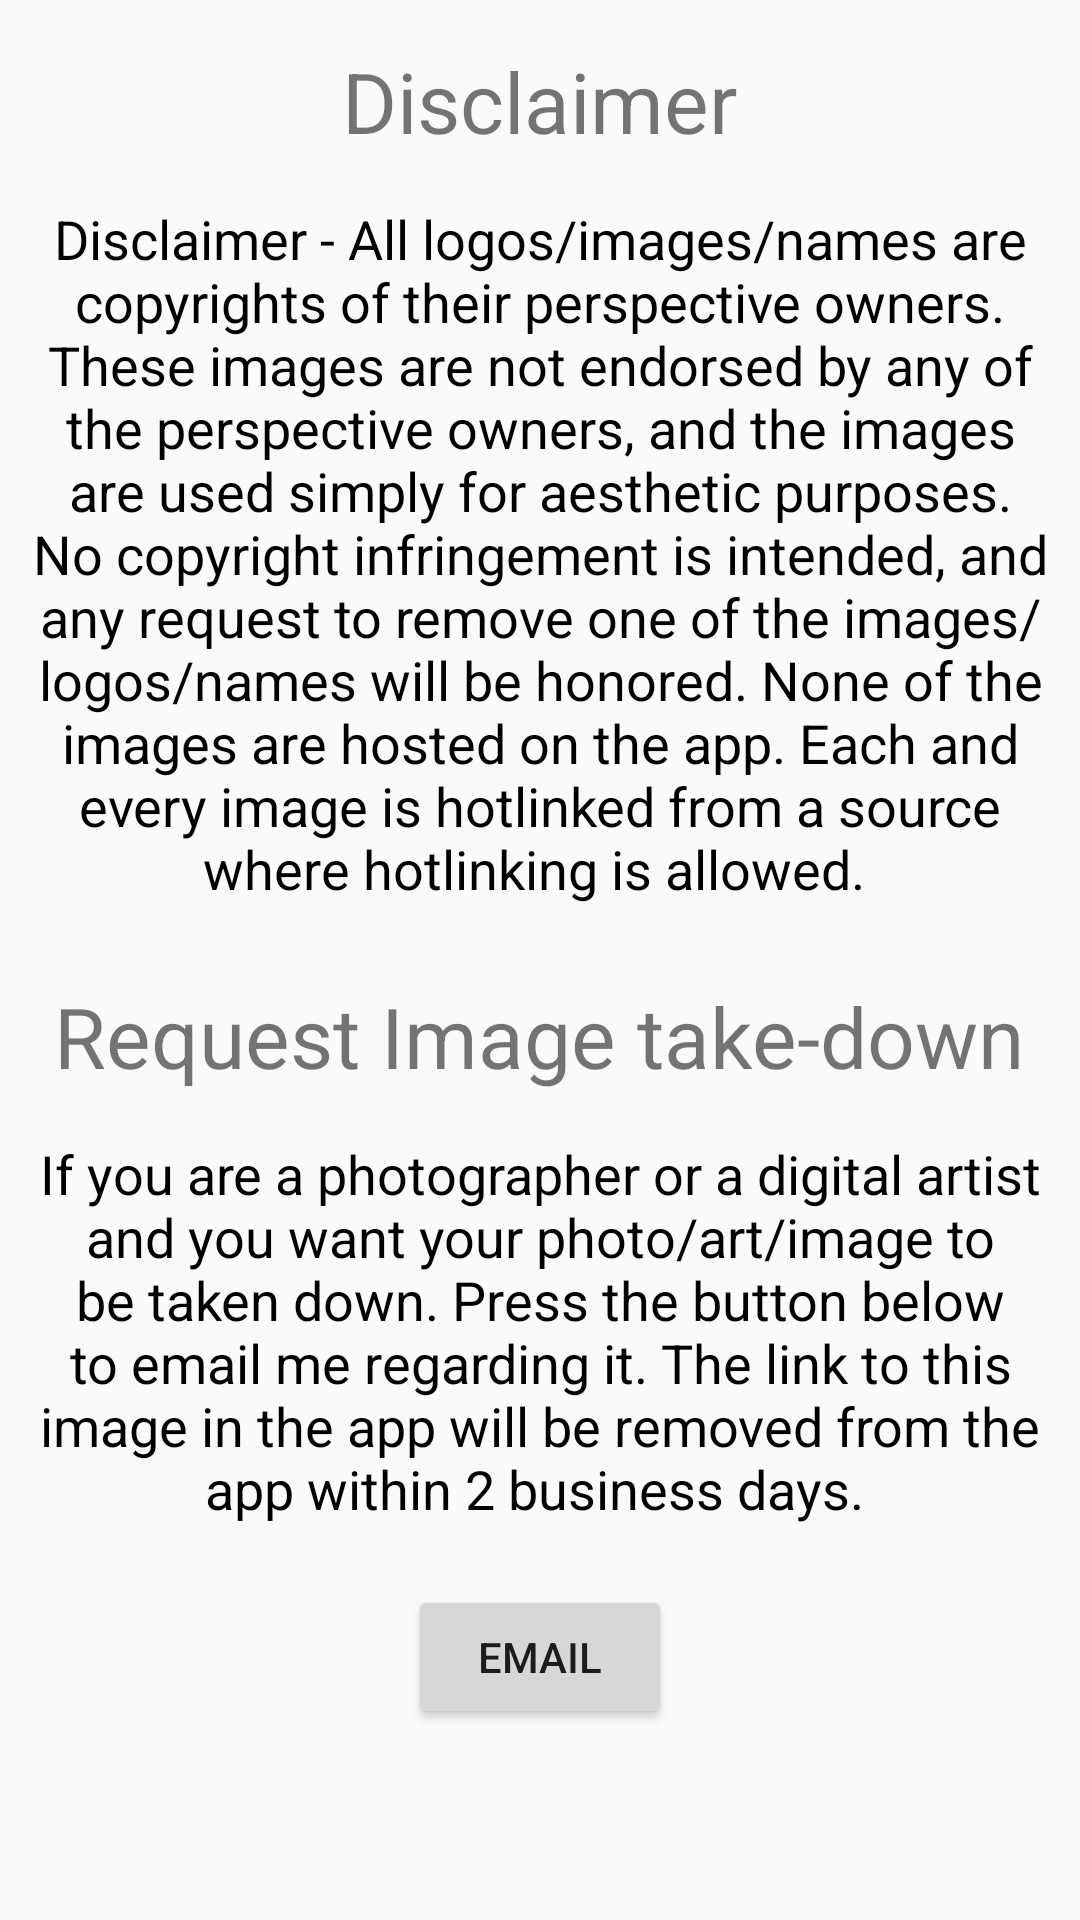

Here is an Android app screen rendered from its layout file. Give the layout XML and the strings, colors and styles it references.
<!-- AndroidManifest.xml: application theme AppTheme -->
<!-- res/layout/about.xml -->
<?xml version="1.0" encoding="utf-8"?>

<ScrollView xmlns:android="http://schemas.android.com/apk/res/android"
    xmlns:app="http://schemas.android.com/apk/res-auto"
    android:orientation="vertical" android:layout_width="match_parent"
    android:layout_height="match_parent">
    <LinearLayout
        android:layout_width="match_parent"
        android:orientation="vertical"
        android:layout_height="match_parent">
        <TextView
            android:layout_width="wrap_content"
            android:layout_height="wrap_content"
            android:textSize="28sp"
            android:layout_marginTop="15dp"
            android:text="Disclaimer"
            android:id="@+id/tv1"
            android:layout_gravity="center_horizontal" />

        <TextView
            android:layout_width="wrap_content"
            android:layout_height="wrap_content"
            android:textSize="18sp"
            android:textColor="@color/black"
            android:padding="10dp"
            android:gravity="center"
            android:text="Disclaimer - All logos/images/names are copyrights of their perspective owners. These images are not endorsed by any of the perspective owners, and the images are used simply for aesthetic purposes. No copyright infringement is intended, and any request to remove one of the images/logos/names will be honored. None of the images are hosted on the app. Each and every image is hotlinked from a source where hotlinking is allowed. "
            android:layout_marginTop="5dp"
            android:id="@+id/tv2"
            android:layout_gravity="center_horizontal" />

        <TextView
            android:layout_width="wrap_content"
            android:layout_height="wrap_content"
            android:textSize="28sp"
            android:layout_marginTop="15dp"
            android:gravity="center"
            android:text="Request Image take-down"
            android:layout_gravity="center_horizontal" />

        <TextView
            android:layout_width="wrap_content"
            android:layout_height="wrap_content"
            android:textSize="18sp"
            android:textColor="@color/black"
            android:padding="10dp"
            android:gravity="center"
            android:text="If you are a photographer or a digital artist and you want your photo/art/image to be taken down. Press the button below to email me regarding it. The link to this image in the app will be removed from the app within 2 business days. "
            android:layout_marginTop="5dp"
            android:layout_gravity="center_horizontal" />

        <Button
            android:id="@+id/bEmail"
            android:layout_width="wrap_content"
            android:layout_height="wrap_content"
            android:layout_marginTop="10dp"
            android:layout_gravity="center"
            android:text="Email" />



    </LinearLayout>
</ScrollView>
<!-- resources referenced by this layout -->
<resources>
  <color name="black">#000</color>
  <style name="AppTheme" parent="Theme.AppCompat.Light.NoActionBar">
          
          <item name="colorPrimary">@color/colorPrimary</item>
          <item name="colorPrimaryDark">@color/colorPrimaryDark</item>
          <item name="colorAccent">@color/black</item>
          <item name="android:textColorSecondary">@color/white</item>
          <item name="android:windowFullscreen">true</item>
      </style>
  <color name="colorPrimary">#fff</color>
  <color name="colorPrimaryDark">#fff</color>
  <color name="white">#fff</color>
</resources>
